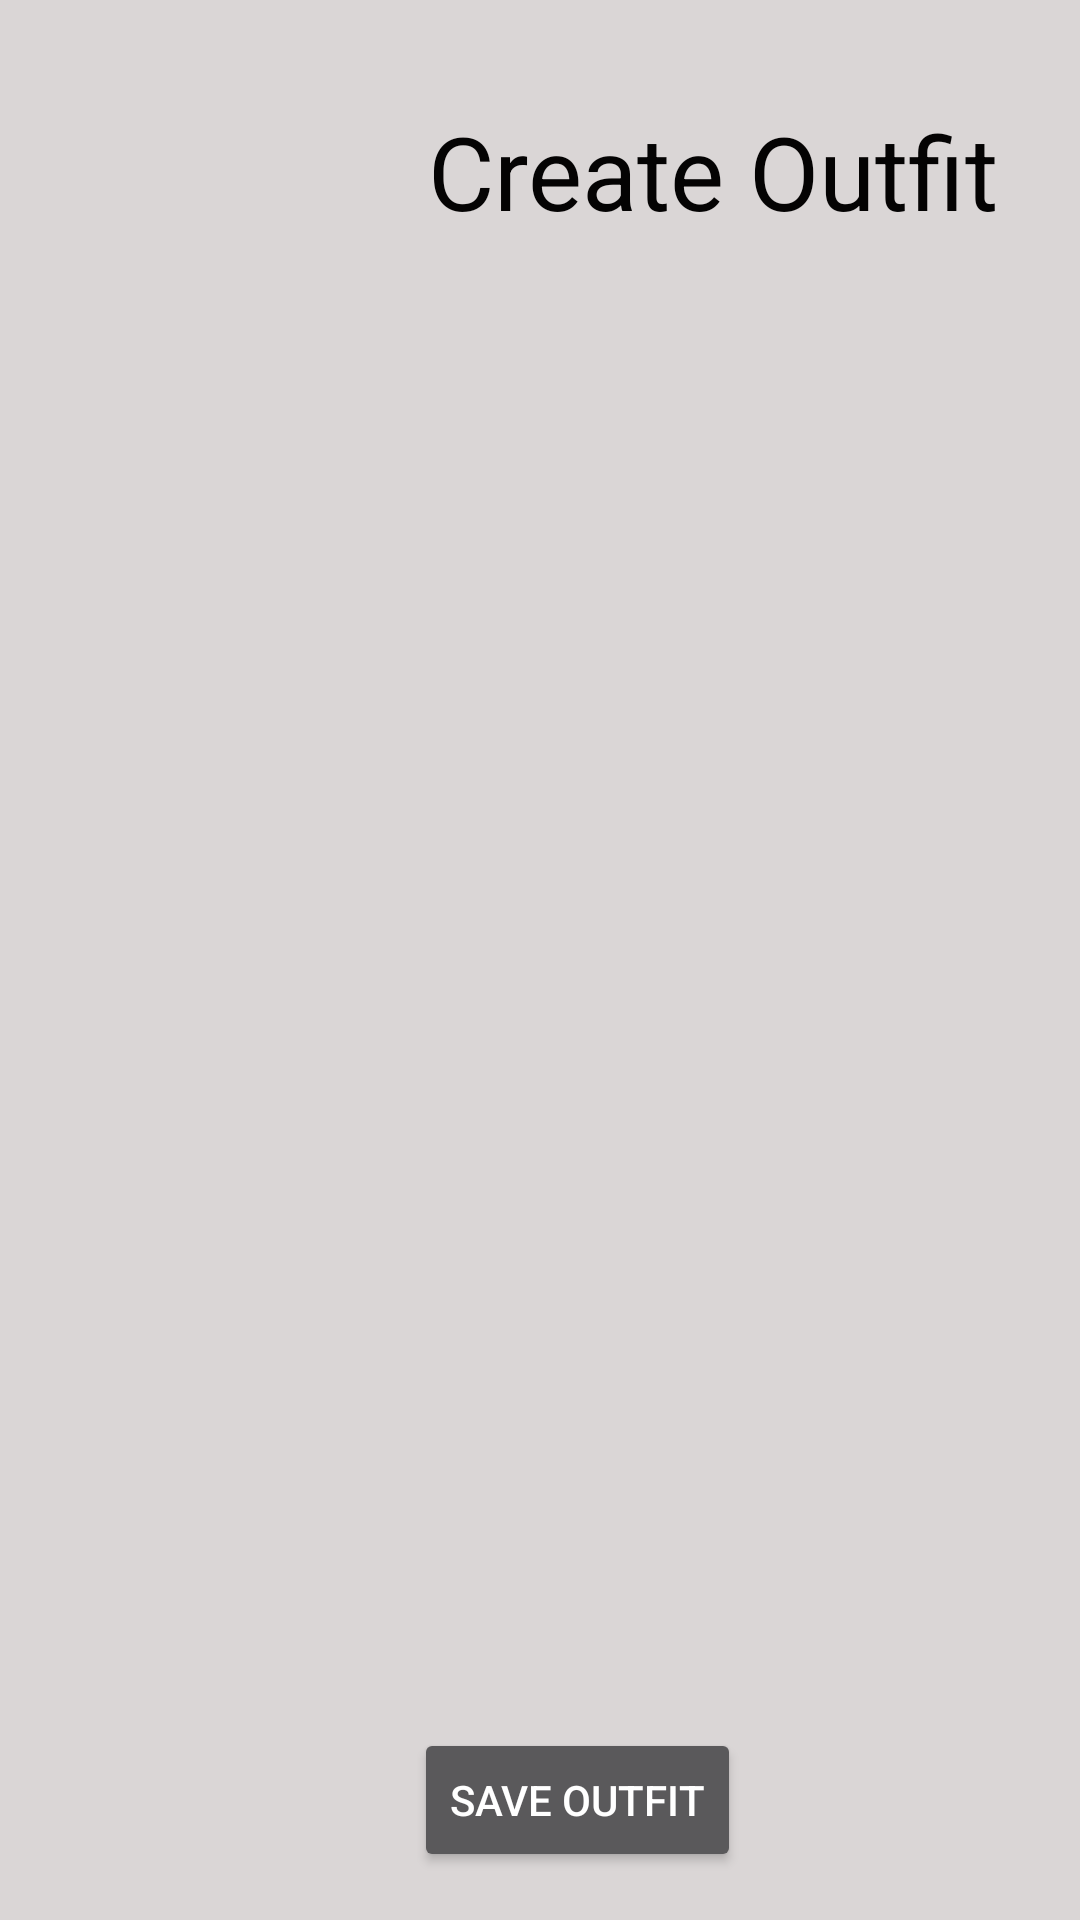

This screen was rendered from an Android layout file. Write that file and the resources it references.
<!-- AndroidManifest.xml: application theme Theme.AppCompat.NoActionBar -->
<!-- res/layout/activity_create_outfit.xml -->
<?xml version="1.0" encoding="utf-8"?>
<androidx.constraintlayout.widget.ConstraintLayout xmlns:android="http://schemas.android.com/apk/res/android"
    xmlns:app="http://schemas.android.com/apk/res-auto"
    xmlns:tools="http://schemas.android.com/tools"
    android:layout_width="match_parent"
    android:layout_height="match_parent"
    android:background="#DAD6D6"
    tools:context=".CreateOutfit">

    <ImageView
        android:id="@+id/topImageView"
        android:layout_width="170dp"
        android:layout_height="165dp"
        android:layout_marginStart="33dp"
        android:layout_marginTop="116dp"
        android:layout_marginEnd="3dp"
        app:layout_constraintBottom_toTopOf="@+id/shoesImageView"
        app:layout_constraintEnd_toStartOf="@+id/bottomImageView"
        app:layout_constraintStart_toStartOf="parent"
        app:layout_constraintTop_toBottomOf="@+id/textView3"
        app:srcCompat="@drawable/defaultimage" />

    <ImageView
        android:id="@+id/bottomImageView"
        android:layout_width="170dp"
        android:layout_height="165dp"
        android:layout_marginStart="2dp"
        android:layout_marginTop="116dp"
        android:layout_marginEnd="35dp"
        app:layout_constraintBottom_toTopOf="@+id/shoesImageView"
        app:layout_constraintEnd_toEndOf="parent"
        app:layout_constraintStart_toEndOf="@+id/topImageView"
        app:layout_constraintTop_toBottomOf="@+id/textView3"
        app:srcCompat="@drawable/defaultimage" />

    <ImageView
        android:id="@+id/shoesImageView"
        android:layout_width="170dp"
        android:layout_height="165dp"
        android:layout_marginStart="36dp"
        android:layout_marginTop="1dp"
        android:layout_marginBottom="136dp"
        app:layout_constraintBottom_toTopOf="@+id/saveOutfit1"
        app:layout_constraintEnd_toStartOf="@+id/accessoriesImageView"
        app:layout_constraintStart_toStartOf="parent"
        app:layout_constraintTop_toBottomOf="@+id/topImageView"
        app:srcCompat="@drawable/defaultimage" />

    <TextView
        android:id="@+id/textView3"
        android:layout_width="wrap_content"
        android:layout_height="wrap_content"
        android:text="Create Outfit"
        android:textColor="#040303"
        android:textSize="34sp"
        app:layout_constraintBottom_toBottomOf="parent"
        app:layout_constraintEnd_toEndOf="parent"
        app:layout_constraintHorizontal_bias="0.841"
        app:layout_constraintStart_toStartOf="parent"
        app:layout_constraintTop_toTopOf="parent"
        app:layout_constraintVertical_bias="0.058" />

    <ImageView
        android:id="@+id/imageView3"
        android:layout_width="64dp"
        android:layout_height="62dp"
        android:layout_marginStart="311dp"
        android:layout_marginTop="647dp"
        android:layout_marginEnd="27dp"
        android:layout_marginBottom="16dp"
        app:layout_constraintBottom_toBottomOf="parent"
        app:layout_constraintEnd_toEndOf="parent"
        app:layout_constraintStart_toStartOf="parent"
        app:layout_constraintTop_toTopOf="parent"
        app:srcCompat="@drawable/add_icon" />

    <Button
        android:id="@+id/backButton"
        android:layout_width="wrap_content"
        android:layout_height="wrap_content"
        android:layout_marginTop="37dp"
        android:layout_marginEnd="66dp"
        android:layout_marginBottom="646dp"
        android:background="#BDBCBC"
        android:text="Back"
        app:layout_constraintBottom_toBottomOf="parent"
        app:layout_constraintEnd_toEndOf="parent"
        app:layout_constraintHorizontal_bias="0.128"
        app:layout_constraintStart_toStartOf="parent"
        app:layout_constraintTop_toTopOf="parent"
        app:layout_constraintVertical_bias="0.0"
        tools:ignore="TextContrastCheck" />

    <Button
        android:id="@+id/saveOutfit1"
        android:layout_width="wrap_content"
        android:layout_height="48dp"
        android:layout_marginStart="151dp"
        android:layout_marginEnd="56dp"
        android:layout_marginBottom="16dp"
        android:onClick="saveOutfit1"
        android:text="Save Outfit"
        app:layout_constraintBottom_toBottomOf="parent"
        app:layout_constraintEnd_toStartOf="@+id/imageView3"
        app:layout_constraintStart_toStartOf="parent" />

    <ImageView
        android:id="@+id/accessoriesImageView"
        android:layout_width="170dp"
        android:layout_height="165dp"
        android:layout_marginEnd="35dp"
        android:layout_marginBottom="119dp"
        app:layout_constraintBottom_toTopOf="@+id/imageView3"
        app:layout_constraintEnd_toEndOf="parent"
        app:layout_constraintStart_toEndOf="@+id/shoesImageView"
        app:layout_constraintTop_toBottomOf="@+id/bottomImageView"
        app:srcCompat="@drawable/defaultimage" />

</androidx.constraintlayout.widget.ConstraintLayout>
<!-- resources referenced by this layout -->
<resources>

</resources>
